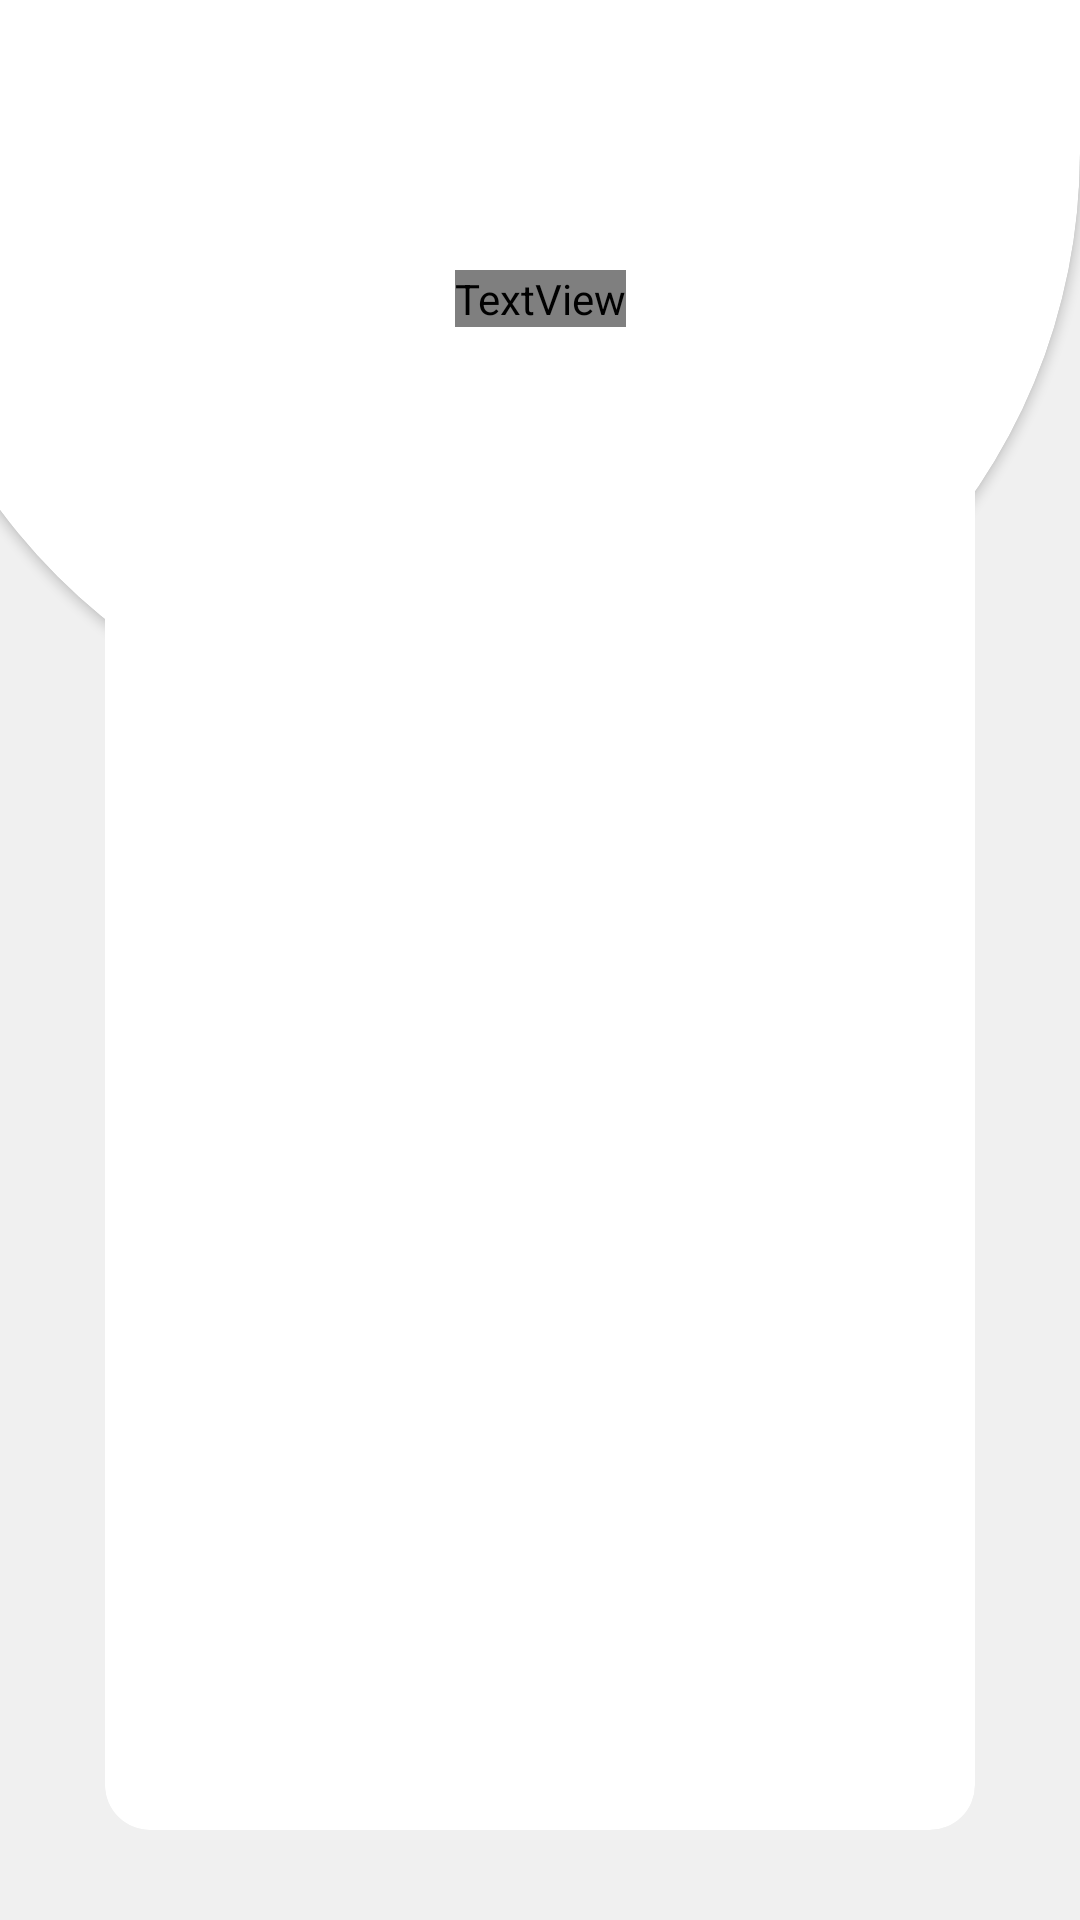

The Android layout XML behind this screen, and the referenced resources:
<!-- AndroidManifest.xml: application theme Theme.Pbl2 -->
<!-- res/layout/activity_sign_in.xml -->
<?xml version="1.0" encoding="utf-8"?>
<androidx.constraintlayout.widget.ConstraintLayout xmlns:android="http://schemas.android.com/apk/res/android"
    xmlns:app="http://schemas.android.com/apk/res-auto"
    xmlns:tools="http://schemas.android.com/tools"
    android:layout_width="match_parent"
    android:layout_height="match_parent"
    tools:context=".view.auth.SignIn"
    android:background="@color/backgroundcolor">

    <androidx.cardview.widget.CardView
        android:layout_width="match_parent"
        android:layout_height="500dp"
        app:cardCornerRadius="300dp"
        android:layout_marginTop="-250dp"
        android:layout_marginLeft="-40dp"
        app:layout_constraintTop_toTopOf="parent">

        <ImageView
            android:layout_width="match_parent"
            android:layout_height="match_parent"
            android:scaleType="fitXY"
            android:src="@drawable/loginbg"
            android:outlineProvider="background">

        </ImageView>

    </androidx.cardview.widget.CardView>

    <androidx.cardview.widget.CardView
        android:layout_width="290dp"
        android:layout_height="580dp"
        app:cardCornerRadius="15dp"
        app:layout_constraintTop_toTopOf="parent"
        app:layout_constraintBottom_toBottomOf="parent"
        app:layout_constraintLeft_toLeftOf="parent"
        app:layout_constraintRight_toRightOf="parent">

        <androidx.constraintlayout.widget.ConstraintLayout
            android:layout_width="match_parent"
            android:layout_height="match_parent">

            <TextView
                android:layout_width="wrap_content"
                android:layout_height="wrap_content"
                android:layout_marginTop="60dp"
                android:fontFamily="@font/UbuntuBold"
                android:text="Welcome back!"
                android:textColor="@color/green"
                android:textSize="24sp"
                app:layout_constraintLeft_toLeftOf="parent"
                app:layout_constraintRight_toRightOf="parent"
                app:layout_constraintTop_toTopOf="parent">

            </TextView>

        </androidx.constraintlayout.widget.ConstraintLayout>

    </androidx.cardview.widget.CardView>

</androidx.constraintlayout.widget.ConstraintLayout>
<!-- resources referenced by this layout -->
<resources>
  <color name="backgroundcolor">#F0F0F0</color>
  <color name="green">#1A3E1B</color>
  <style name="Theme.Pbl2" parent="Theme.MaterialComponents.DayNight.DarkActionBar">
          
          <item name="colorPrimary">@color/purple_500</item>
          <item name="colorPrimaryVariant">@color/purple_700</item>
          <item name="colorOnPrimary">@color/white</item>
          
          <item name="colorSecondary">@color/teal_200</item>
          <item name="colorSecondaryVariant">@color/teal_700</item>
          <item name="colorOnSecondary">@color/black</item>
          
          <item name="android:statusBarColor" tools:targetApi="l">?attr/colorPrimaryVariant</item>
          
      </style>
  <color name="purple_500">#FF6200EE</color>
  <color name="purple_700">#FF3700B3</color>
  <color name="white">#FFFFFFFF</color>
  <color name="teal_200">#FF03DAC5</color>
  <color name="teal_700">#FF018786</color>
  <color name="black">#FF000000</color>
</resources>
